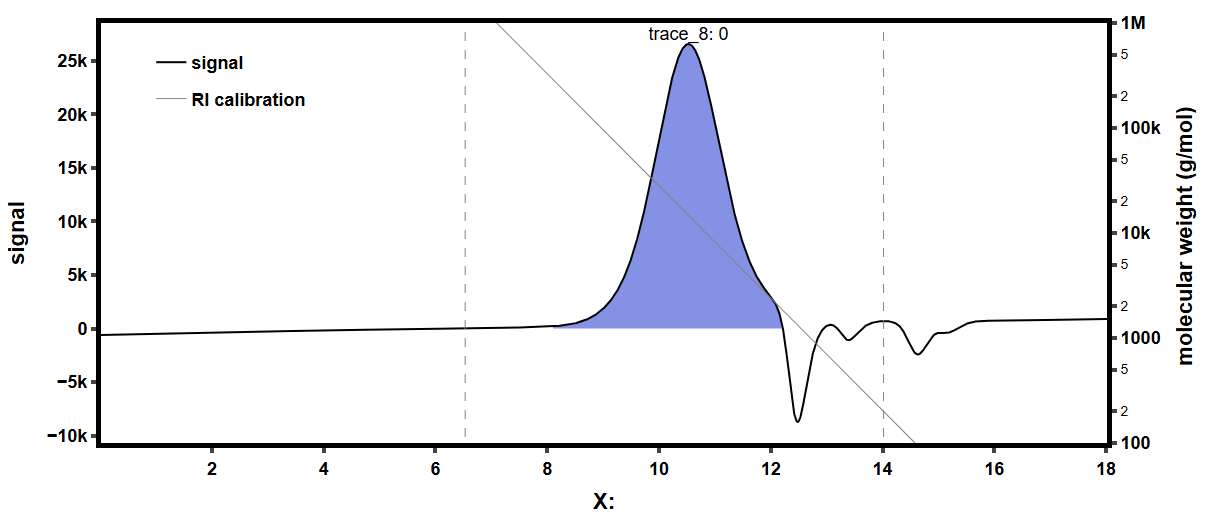

The data file committed next to this chart (first rows):
0, 34.11
0.007215, 34.78
0.01443, 35.51
0.02165, 36.19
0.02886, 36.81
0.03608, 37.37
0.04329, 37.99
0.05051, 38.44
0.05772, 38.94
0.06494, 39.28
0.07215, 39.39
0.07937, 39.34
0.08658, 39.05
0.0938, 38.55
0.101, 37.87
0.1082, 37.03
0.1154, 36.13
0.1227, 35.34
0.1299, 34.78
0.1371, 34.39
0.1443, 34.45
0.1515, 34.73
0.1587, 35.34
0.166, 36.19
0.1732, 37.37
0.1804, 38.6
0.1876, 39.95
0.1948, 41.36
0.202, 42.76
0.2092, 44.22
0.2165, 45.57
0.2237, 46.92
0.2309, 48.16
0.2381, 49.39
0.2453, 50.58
0.2525, 51.7
0.2598, 52.71
0.267, 53.78
0.2742, 54.79
0.2814, 55.86
0.2886, 56.93
0.2958, 57.88
0.303, 58.89
0.3103, 59.9
0.3175, 60.8
0.3247, 61.65
0.3319, 62.49
0.3391, 63.22
0.3463, 64.01
0.3536, 64.74
0.3608, 65.52
0.368, 66.31
0.3752, 67.15
0.3824, 68
0.3896, 68.9
0.3968, 69.74
0.4041, 70.58
0.4113, 71.37
0.4185, 72.04
0.4257, 72.72
0.4329, 73.28
... 2,437 more rows
